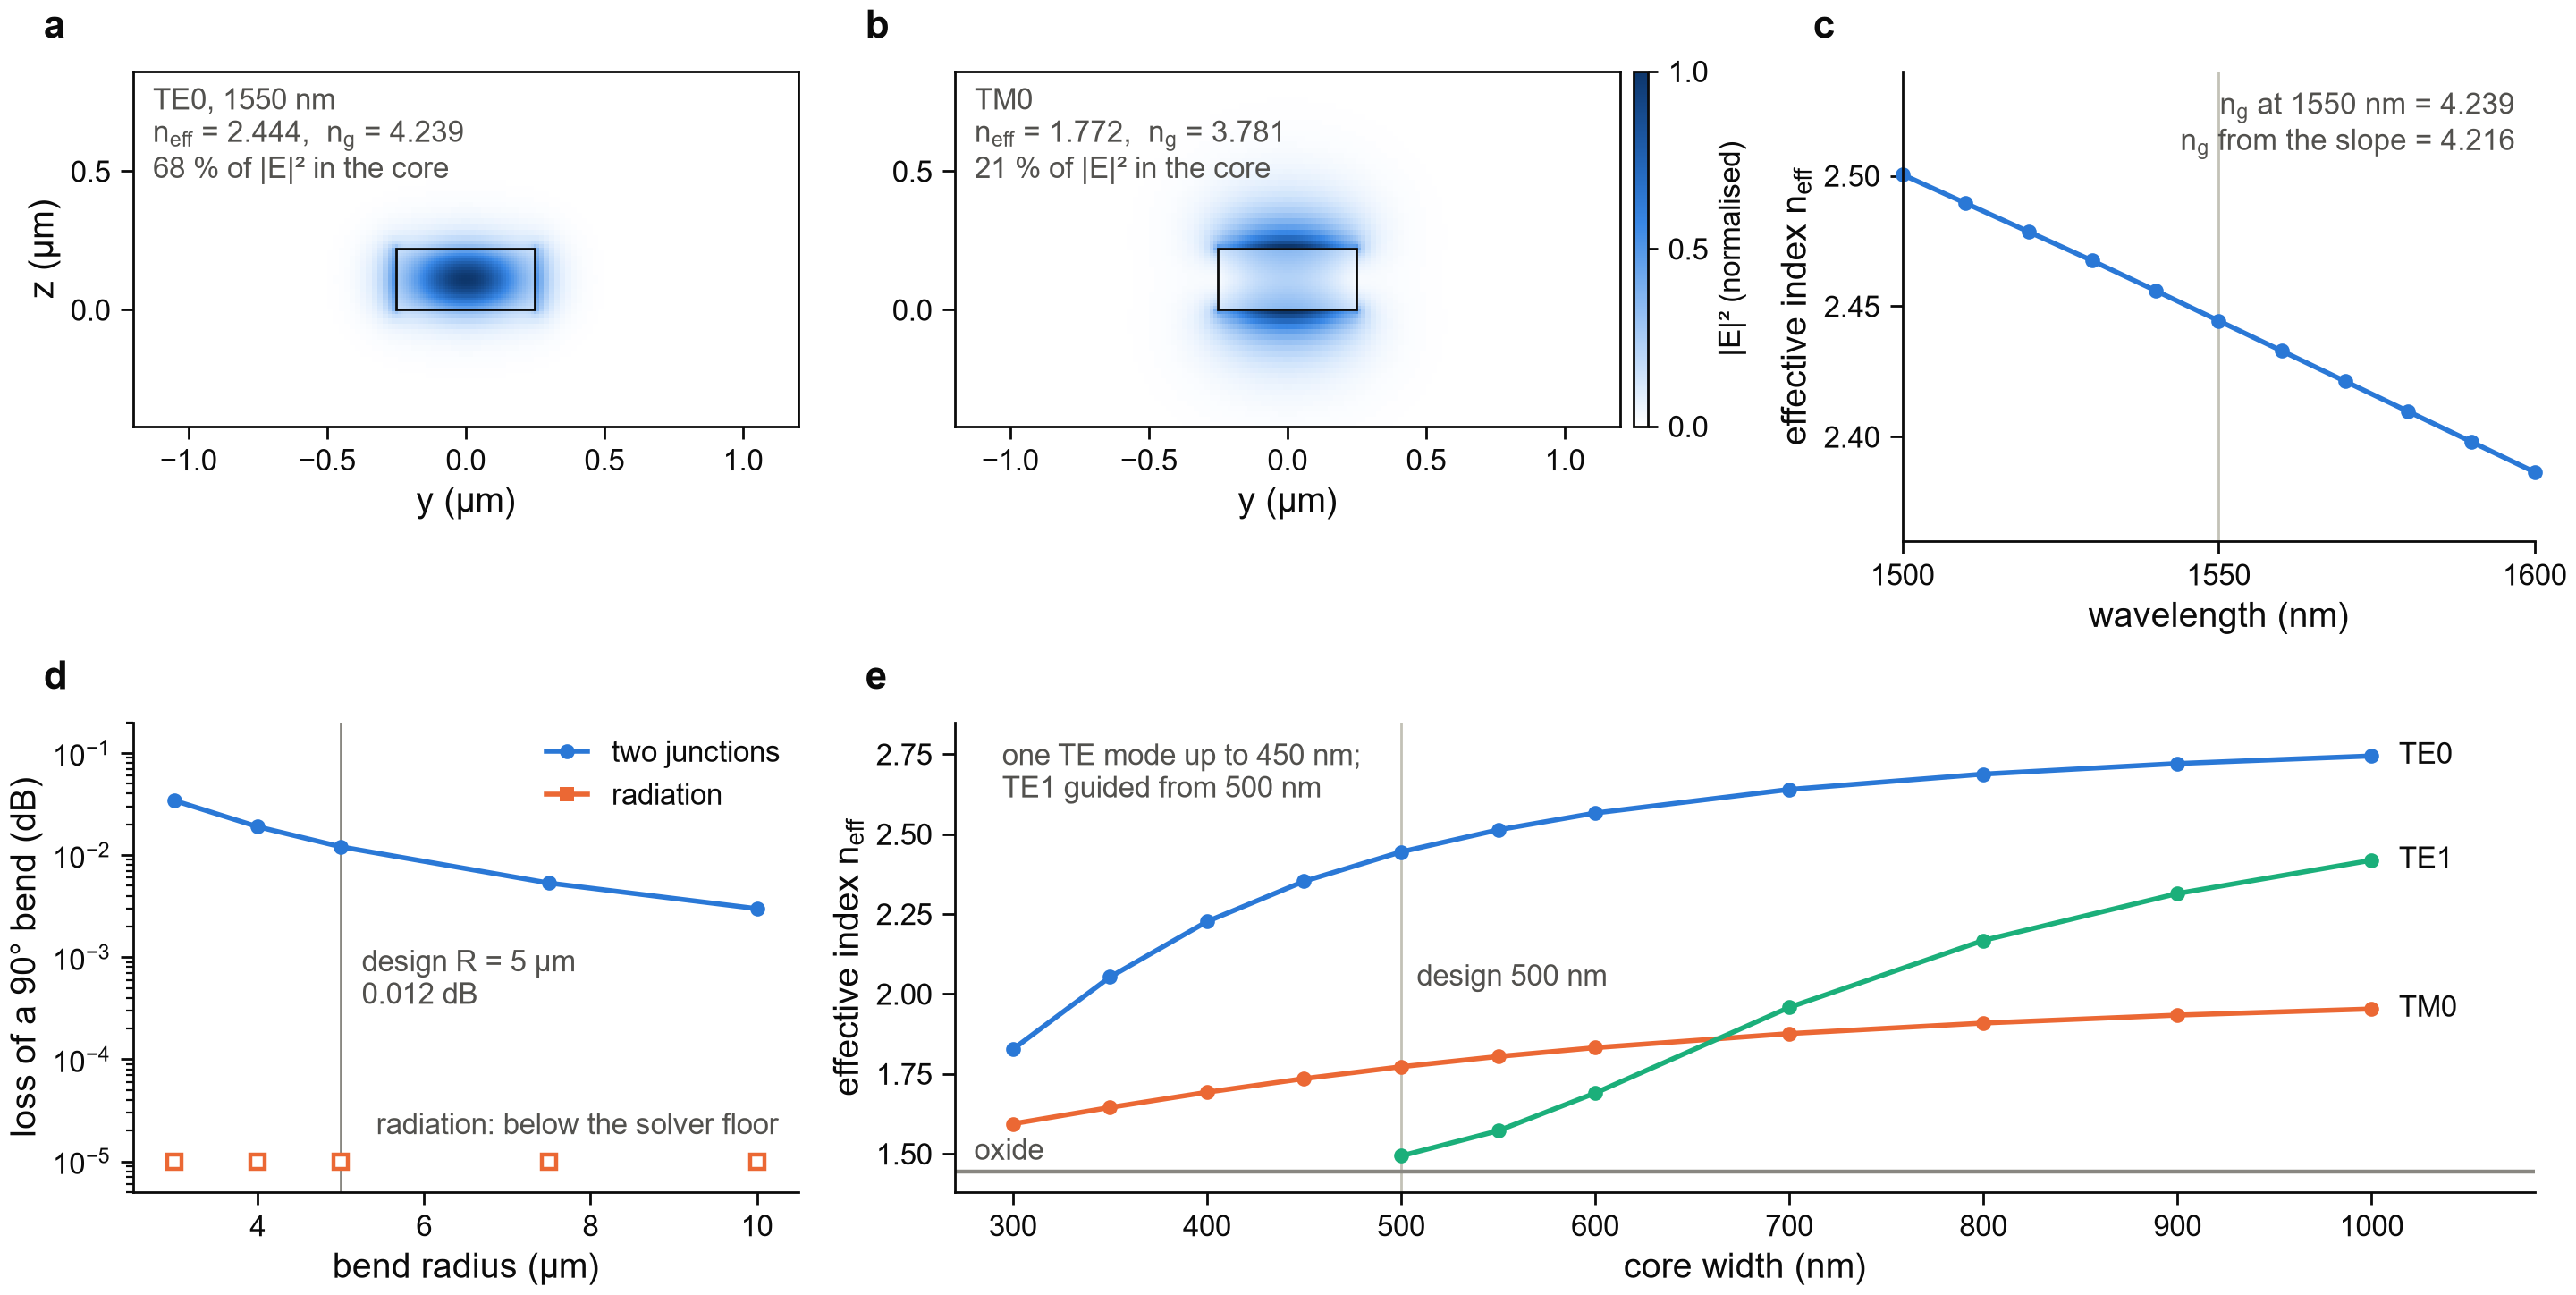

Write the Python code that produced this figure.
"""Figure 1 - MODE: the strip waveguide guides TE0 tightly, bends at 5 um without loss, and is single-mode below 0.5 um.

    a  TE0 intensity on the cross-section, with n_eff, n_g and the share of the intensity inside the core
    b  TM0 intensity on the same scale
    c  n_eff of TE0 against wavelength, with the group index
    d  loss of a 90 degree bend against the radius: the two junctions with the straights, and radiation
    e  n_eff of TE0, TM0 and TE1 against the core width, with the index of the oxide

Reads 1_waveguide_modes/strip_modes.npz.

    python fig1_modes.py            ->  figures/fig1_modes.png
"""

from __future__ import annotations

import sys
from pathlib import Path

ROOT = Path(__file__).resolve().parents[1]  # lumerical_simulations/strip_waveguide/
sys.path.insert(0, str(ROOT.parent))
import panels  # noqa: E402
from panels import NEFF, NG, fs  # noqa: E402

DATA = ROOT / "1_waveguide_modes" / "strip_modes.npz"
WINDOW_Y, WINDOW_Z = (-1.2, 1.2), (-0.42, 0.86)  # um, panels a and b; room above the core for the three lines of the note


def main() -> None:
    d = panels.load(DATA)
    width, lam = float(d["width"]), float(d["lam"]) * 1000
    fig, axes = fs.mosaic(fs.DOUBLE, 92, [["a", "b", "c"], ["d", "e", "e"]], gridspec_kw=dict(width_ratios=[1, 1, 0.95]))

    def outline(ax):
        panels.strip_outline(ax, width)

    share = f"{100 * panels.core_share(d['y'], d['z'], d['E'], width):.0f} % of |E|² in the core"
    text = f"TE0, {lam:.0f} nm\n{NEFF} = {float(d['neff']):.3f},  {NG} = {float(d['ng']):.3f}\n{share}"
    image = panels.mode_map(axes["a"], d["y"], d["z"], d["E"], WINDOW_Y, WINDOW_Z, text, outline)
    share = f"{100 * panels.core_share(d['y'], d['z'], d['tm_E'], width):.0f} % of |E|² in the core"
    text = f"TM0\n{NEFF} = {float(d['tm_neff']):.3f},  {NG} = {float(d['tm_ng']):.3f}\n{share}"
    panels.mode_map(axes["b"], d["y"], d["z"], d["tm_E"], WINDOW_Y, WINDOW_Z, text, outline)
    axes["b"].set_ylabel("")
    fs.colorbar_beside(axes["b"], image, "|E|² (normalised)", ticks=[0, 0.5, 1])

    panels.dispersion(axes["c"], d, (2.36, 2.54))

    panels.bend_loss(axes["d"], d, (5e-6, 0.2))
    axes["d"].set_xlim(2.5, 10.5)
    design = float(d["radius"])
    k = int(abs(d["bend_radii"] - design).argmin())
    fs.note(
        axes["d"],
        f"design R = {design:.0f} µm\n{2 * float(d['bend_junction_dB'][k]):.3f} dB",
        (design + 0.25, 6e-4),
        ha="left",
        va="center",
    )

    series = {"TE0": d["width_te0"], "TM0": d["width_tm0"], "TE1": d["width_te1"]}
    panels.width_sweep(axes["e"], d["widths"], series, float(d["n_ox"]), "oxide", width, (1.38, 2.85))
    guided = d["widths"][~(d["width_te1"] != d["width_te1"])]
    fs.note(
        axes["e"],
        f"one TE mode up to {1000 * d['widths'][d['width_te1'] != d['width_te1']].max():.0f} nm;\nTE1 guided from {1000 * guided.min():.0f} nm",
        (0.03, 0.96),
        ha="left",
        va="top",
        transform=axes["e"].transAxes,
    )
    fs.note(axes["e"], f"design {width * 1000:.0f} nm", (width * 1000 + 8, 2.05), ha="left", va="center")

    for letter in "abcde":
        fs.panel_label(axes[letter], letter)
    fs.save(fig, ROOT / "figures" / "fig1_modes.png")


if __name__ == "__main__":
    main()
